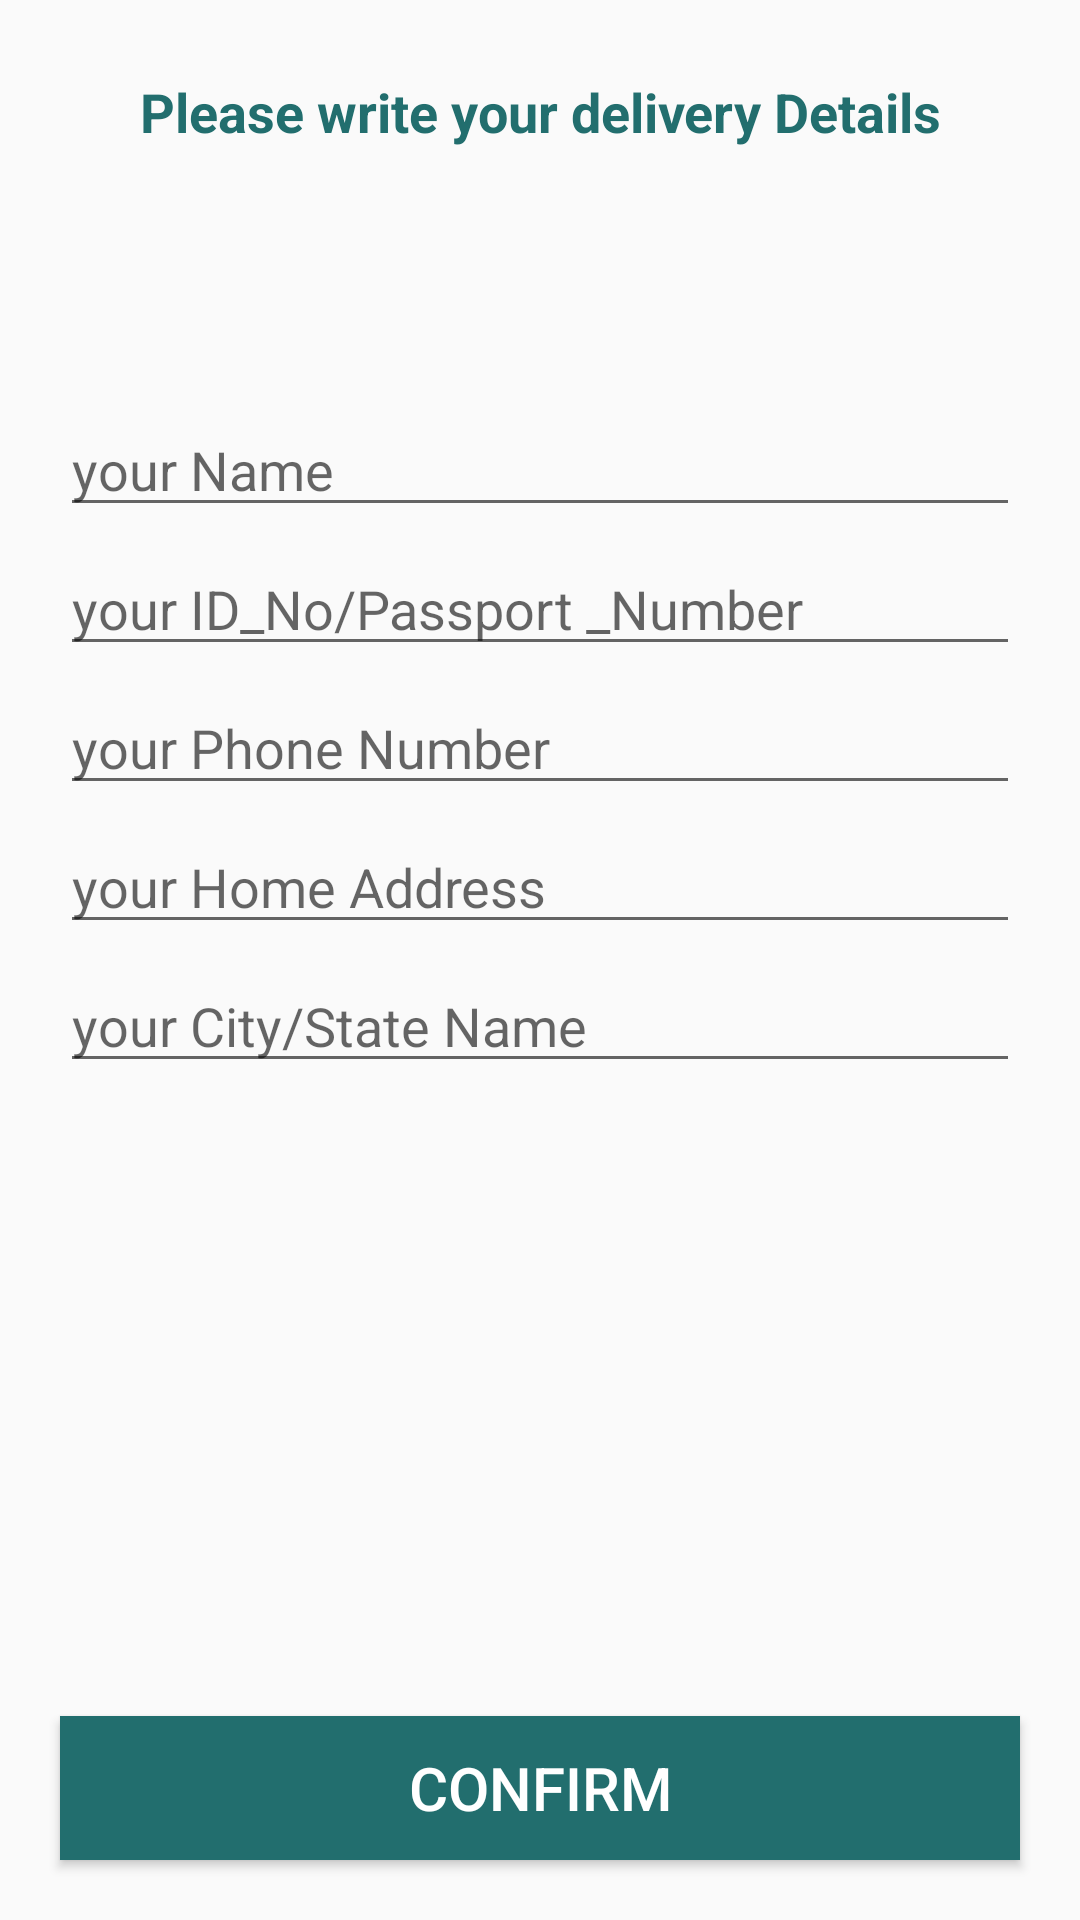

Android layout source for this screen:
<!-- AndroidManifest.xml: application theme AppTheme -->
<!-- res/layout/activity_confirm_final_order.xml -->
<?xml version="1.0" encoding="utf-8"?>
<RelativeLayout xmlns:android="http://schemas.android.com/apk/res/android"
    xmlns:app="http://schemas.android.com/apk/res-auto"
    xmlns:tools="http://schemas.android.com/tools"
    android:layout_width="match_parent"
    android:layout_height="match_parent"
    tools:context=".Customers.ConfirmFinalOrderActivity">


    <TextView
        android:id="@+id/txt"
        android:layout_width="match_parent"
        android:layout_height="wrap_content"
        android:text="Please write your delivery Details"
        android:textSize="18dp"
        android:textColor="@color/colorPrimaryDark"
        android:layout_margin="25dp"
        android:textAlignment="center"
        android:textStyle="bold"
        />

    <EditText
        android:id="@+id/shippment_name"
        android:layout_width="match_parent"
        android:layout_height="wrap_content"
        android:layout_below="@+id/txt"
        android:layout_marginTop="60dp"
        android:layout_marginLeft="20dp"
        android:layout_marginRight="20dp"
        android:hint="your Name"
        />
    <EditText
        android:id="@+id/shippment_id_number"
        android:layout_width="match_parent"
        android:layout_height="wrap_content"
        android:layout_below="@+id/shippment_name"
        android:layout_marginTop="5dp"
        android:layout_marginLeft="20dp"
        android:inputType="number"
        android:layout_marginRight="20dp"
        android:hint="your ID_No/Passport _Number"
        />

    <EditText
        android:id="@+id/shippment_phone_number"
        android:layout_width="match_parent"
        android:layout_height="wrap_content"
        android:layout_below="@+id/shippment_id_number"
        android:layout_marginTop="5dp"
        android:layout_marginLeft="20dp"
        android:inputType="number"
        android:layout_marginRight="20dp"
        android:hint="your Phone Number"
        />

    <EditText
        android:id="@+id/shippment_address"
        android:layout_width="match_parent"
        android:layout_height="wrap_content"
        android:layout_below="@+id/shippment_phone_number"
        android:layout_marginTop="5dp"
        android:layout_marginLeft="20dp"
        android:layout_marginRight="20dp"
        android:hint="your Home Address"
        />

    <EditText
        android:id="@+id/shippment_city"
        android:layout_width="match_parent"
        android:layout_height="wrap_content"
        android:layout_below="@+id/shippment_address"
        android:layout_marginTop="5dp"
        android:layout_marginLeft="20dp"
        android:layout_marginRight="20dp"
        android:hint="your City/State Name"
        />



    <Button
        android:id="@+id/confirm_final_order_btn"
        android:layout_width="match_parent"
        android:layout_height="wrap_content"
        android:layout_alignParentBottom="true"
        android:layout_margin="20dp"
        android:text="Confirm"
        android:background="@color/colorPrimaryDark"
        android:textColor="@android:color/white"
        android:textSize="20dp"
        />

    

</RelativeLayout>
<!-- resources referenced by this layout -->
<resources>
  <color name="colorPrimaryDark">#226e6e</color>
  <style name="AppTheme" parent="Theme.AppCompat.Light.DarkActionBar">
          
          <item name="colorPrimary">#03A9F4</item>
          <item name="colorPrimaryDark">#00BCD4</item>
          <item name="colorAccent">#6143DA03</item>
      </style>
</resources>
